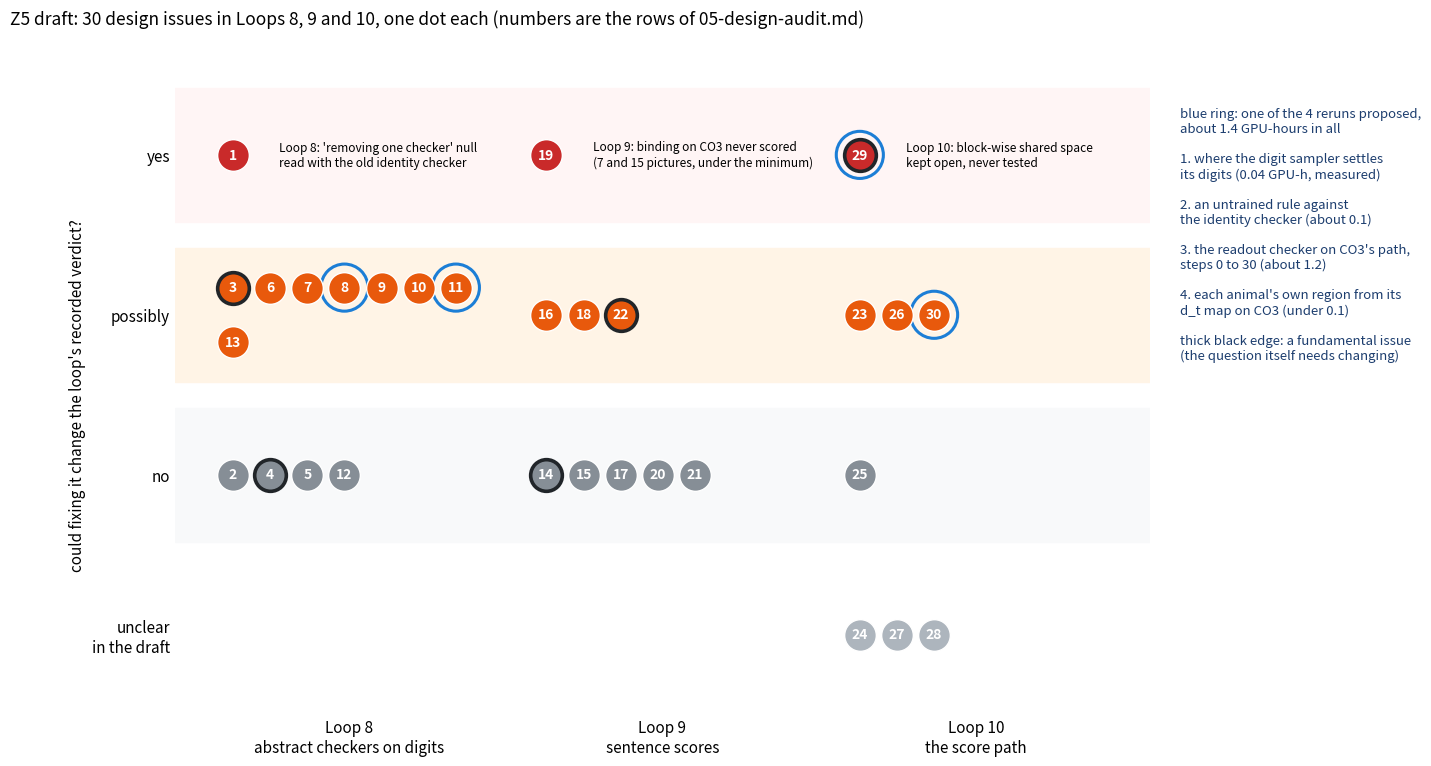

Write Python code to recreate this figure.
"""Z5 draft audit on one picture: one dot per issue in 05-design-audit.md, by loop and by whether fixing it could change a verdict."""
import matplotlib
matplotlib.use("Agg")
import matplotlib.pyplot as plt
rows = {  # issue number: (loop, verdict at risk, fundamental?)
 1:(8,"yes",0),2:(8,"no",0),3:(8,"possibly",1),4:(8,"no",1),5:(8,"no",0),6:(8,"possibly",0),7:(8,"possibly",0),8:(8,"possibly",0),
 9:(8,"possibly",0),10:(8,"possibly",0),11:(8,"possibly",0),12:(8,"no",0),13:(8,"possibly",0),
 14:(9,"no",1),15:(9,"no",0),16:(9,"possibly",0),17:(9,"no",0),18:(9,"possibly",0),19:(9,"yes",0),20:(9,"no",0),21:(9,"no",0),22:(9,"possibly",1),
 23:(10,"possibly",0),24:(10,"unclear",0),25:(10,"no",0),26:(10,"possibly",0),27:(10,"unclear",0),28:(10,"unclear",0),29:(10,"yes",1),30:(10,"possibly",0)}
reruns = {8: "1. where the digit sampler settles\nits digits (0.04 GPU-h, measured)", 11: "2. an untrained rule against\nthe identity checker (about 0.1)",
          30: "3. the readout checker on CO3's path,\nsteps 0 to 30 (about 1.2)", 29: "4. each animal's own region from its\nd_t map on CO3 (under 0.1)"}
yes_note = {1: "Loop 8: 'removing one checker' null\nread with the old identity checker", 19: "Loop 9: binding on CO3 never scored\n(7 and 15 pictures, under the minimum)",
            29: "Loop 10: block-wise shared space\nkept open, never tested"}
L = {8: "Loop 8\nabstract checkers on digits", 9: "Loop 9\nsentence scores", 10: "Loop 10\nthe score path"}
V = ["yes", "possibly", "no", "unclear"]; VL = {"yes": "yes", "possibly": "possibly", "no": "no", "unclear": "unclear\nin the draft"}
col = {"yes": "#c92a2a", "possibly": "#e8590c", "no": "#868e96", "unclear": "#adb5bd"}
fig, ax = plt.subplots(figsize=(15, 8.2))
X = {8: 0, 9: 1.35, 10: 2.7}; Y = {v: 3 - i for i, v in enumerate(V)}
for v in V:
    ax.axhspan(Y[v] - 0.42, Y[v] + 0.42, color={"yes": "#fff5f5", "possibly": "#fff4e6", "no": "#f8f9fa", "unclear": "#ffffff"}[v], zorder=0)
for loop in L:
    for v in V:
        ids = [i for i, r in rows.items() if r[0] == loop and r[1] == v]
        for j, i in enumerate(ids):
            x = X[loop] - 0.5 + (j % 7) * 0.16; y = Y[v] + (0.17 if j < 7 else -0.17) * (1 if len(ids) > 7 else 0)
            ax.scatter(x, y, s=520, color=col[v], edgecolor="#212529" if rows[i][2] else "white", linewidth=2.6 if rows[i][2] else 1, zorder=3)
            ax.text(x, y, str(i), ha="center", va="center", color="white", fontsize=10, weight="bold", zorder=4)
            if i in reruns:
                ax.scatter(x, y, s=1150, facecolor="none", edgecolor="#1c7ed6", linewidth=2.2, zorder=2)
for i, txt in yes_note.items():
    ax.text(X[rows[i][0]] - 0.5 + 0.2, Y["yes"], txt, fontsize=8.6, va="center")
ax.set_xticks([X[k] for k in L]); ax.set_xticklabels([L[k] for k in L], fontsize=11)
ax.set_yticks([Y[v] for v in V]); ax.set_yticklabels([VL[v] for v in V], fontsize=11)
ax.set_ylabel("could fixing it change the loop's recorded verdict?", fontsize=11)
ax.set_xlim(-0.75, 3.45); ax.set_ylim(-0.5, 3.5)
for s in ("top", "right", "left", "bottom"): ax.spines[s].set_visible(False)
ax.tick_params(length=0)
side = "\n\n".join(reruns.values())
fig.text(0.80, 0.86, "blue ring: one of the 4 reruns proposed,\nabout 1.4 GPU-hours in all\n\n" + side + "\n\nthick black edge: a fundamental issue\n(the question itself needs changing)",
         fontsize=9.5, va="top", color="#1c3d6e")
fig.suptitle("Z5 draft: 30 design issues in Loops 8, 9 and 10, one dot each (numbers are the rows of 05-design-audit.md)", fontsize=12.5, x=0.02, ha="left")
plt.subplots_adjust(left=0.13, right=0.78, top=0.9, bottom=0.12)
plt.savefig("audit-sketch.png", dpi=120)
